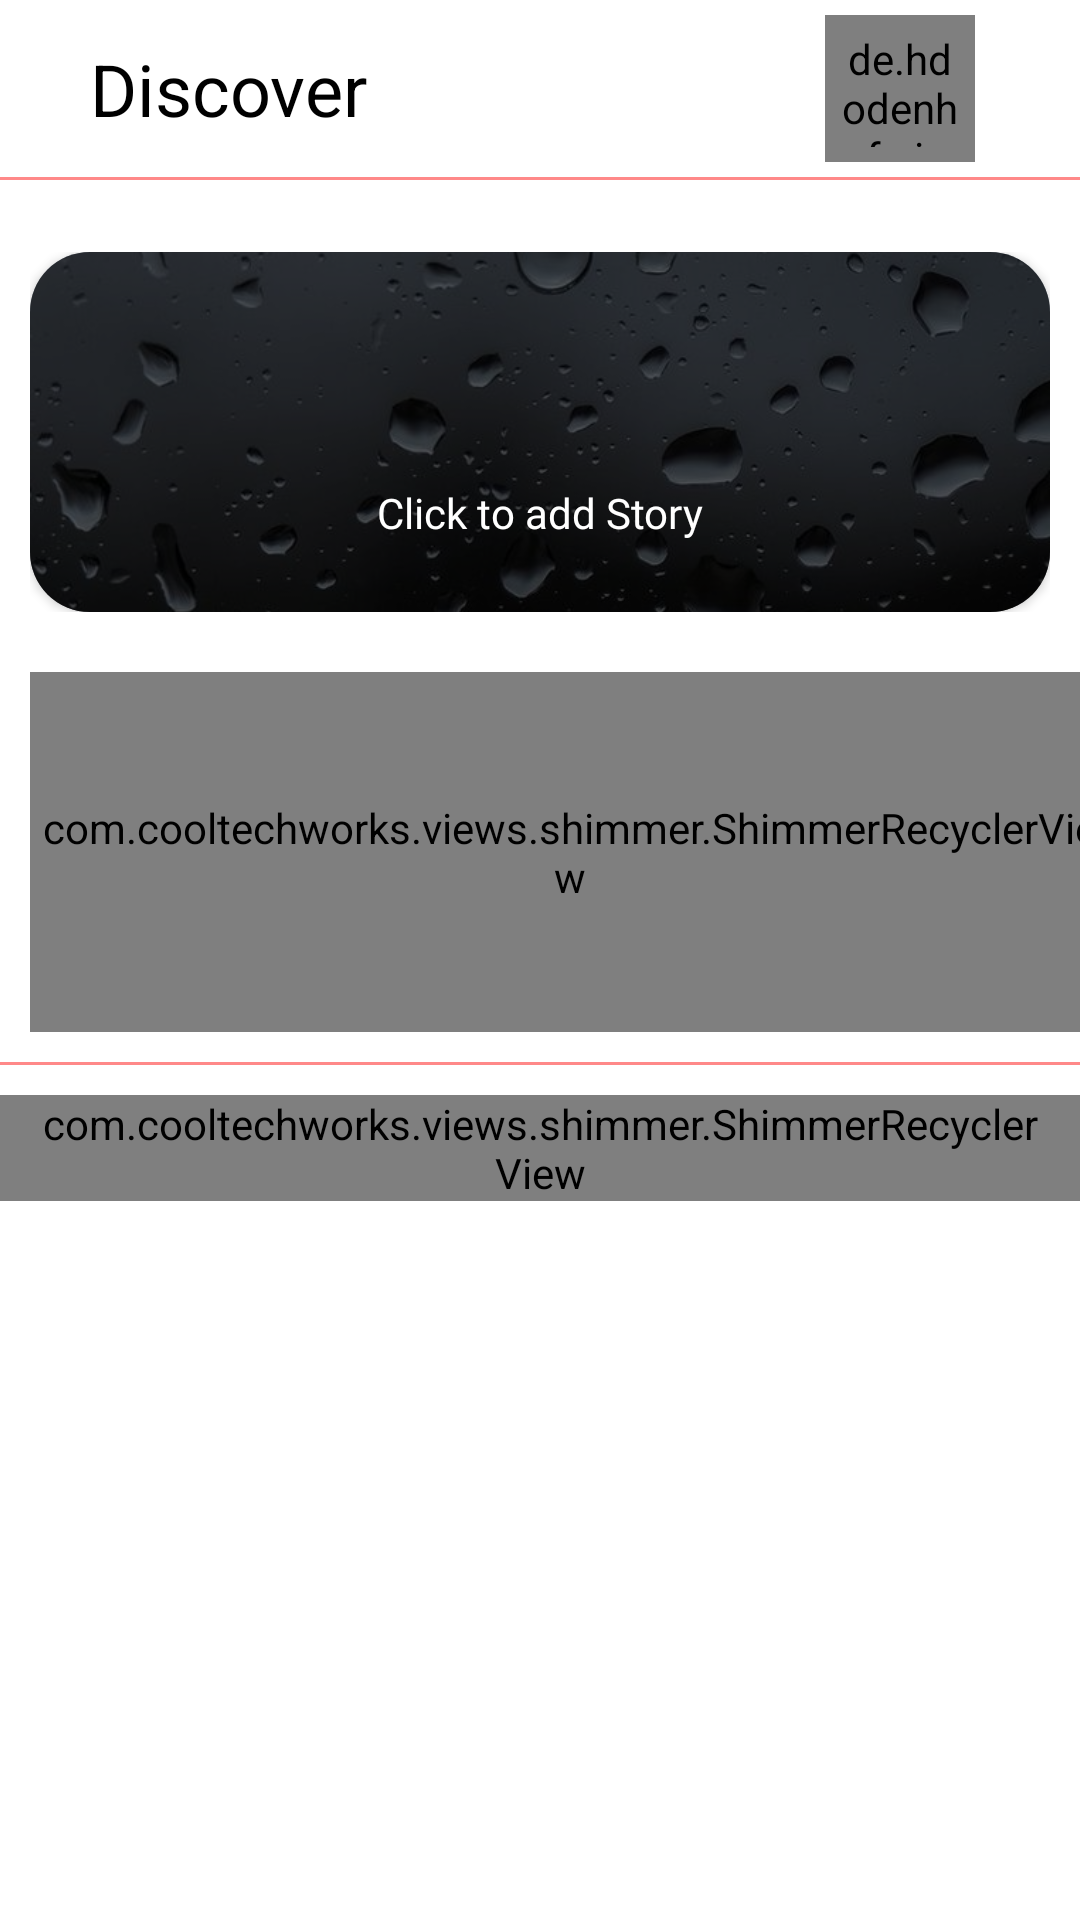

Android layout source for this screen:
<!-- AndroidManifest.xml: application theme Theme.SocialStar -->
<!-- res/layout/fragment_home.xml -->
<?xml version="1.0" encoding="utf-8"?>
<androidx.constraintlayout.widget.ConstraintLayout xmlns:android="http://schemas.android.com/apk/res/android"
    xmlns:app="http://schemas.android.com/apk/res-auto"
    xmlns:tools="http://schemas.android.com/tools"
    android:id="@+id/home_layout"
    android:layout_width="match_parent"
    android:layout_height="match_parent"
    android:background="@color/white"
    tools:context=".Fragments.HomeFragment">

    <include
        android:id="@+id/include"
        layout="@layout/toolbar"
        android:layout_width="0dp"
        android:layout_height="wrap_content"
        app:layout_constraintEnd_toEndOf="parent"
        app:layout_constraintStart_toStartOf="parent"
        app:layout_constraintTop_toTopOf="parent" />

    <androidx.core.widget.NestedScrollView
        android:layout_width="match_parent"
        android:layout_height="0dp"
        android:scrollbars="none"
        app:layout_constraintBottom_toBottomOf="parent"
        app:layout_constraintEnd_toEndOf="parent"
        app:layout_constraintStart_toStartOf="parent"
        app:layout_constraintTop_toBottomOf="@+id/include">

        <androidx.constraintlayout.widget.ConstraintLayout
            android:layout_width="match_parent"
            android:layout_height="wrap_content">

            <androidx.constraintlayout.widget.ConstraintLayout
                android:id="@+id/constraintLayout3"
                android:layout_width="0dp"
                android:layout_height="wrap_content"
                android:layout_marginStart="10dp"
                android:layout_marginTop="24dp"
                android:layout_marginEnd="10dp"
                app:layout_constraintEnd_toEndOf="parent"
                app:layout_constraintStart_toStartOf="parent"
                app:layout_constraintTop_toTopOf="parent">

                <androidx.cardview.widget.CardView
                    android:id="@+id/home_add_story_cardview_id"
                    android:layout_width="0dp"
                    android:layout_height="120dp"
                    app:cardCornerRadius="20dp"
                    app:layout_constraintBottom_toBottomOf="parent"
                    app:layout_constraintEnd_toEndOf="parent"
                    app:layout_constraintStart_toStartOf="parent"
                    app:layout_constraintTop_toTopOf="parent">

                    <androidx.constraintlayout.widget.ConstraintLayout
                        android:layout_width="match_parent"
                        android:layout_height="match_parent">

                        <ImageView
                            android:id="@+id/home_addstory_img_id"
                            android:layout_width="wrap_content"
                            android:layout_height="wrap_content"
                            android:scaleType="centerCrop"
                            android:src="@drawable/rain_drops_bg"
                            app:layout_constraintBottom_toBottomOf="parent"
                            app:layout_constraintEnd_toEndOf="parent"
                            app:layout_constraintStart_toStartOf="parent"
                            app:layout_constraintTop_toTopOf="parent" />

                        <View
                            android:id="@+id/view5"
                            android:layout_width="wrap_content"
                            android:layout_height="wrap_content"
                            android:background="@color/black_shade"
                            app:layout_constraintBottom_toBottomOf="@+id/home_addstory_img_id"
                            app:layout_constraintEnd_toEndOf="@+id/home_addstory_img_id"
                            app:layout_constraintStart_toStartOf="@+id/home_addstory_img_id"
                            app:layout_constraintTop_toTopOf="@+id/home_addstory_img_id" />

                        <ImageView
                            android:id="@+id/imageView3"
                            android:layout_width="30dp"
                            android:layout_height="30dp"
                            android:src="@drawable/add_3_icon"
                            app:layout_constraintBottom_toTopOf="@+id/textView5"
                            app:layout_constraintEnd_toEndOf="parent"
                            app:layout_constraintHorizontal_bias="0.5"
                            app:layout_constraintStart_toStartOf="parent"
                            app:layout_constraintTop_toTopOf="@+id/home_addstory_img_id" />

                        <TextView
                            android:id="@+id/textView5"
                            android:layout_width="wrap_content"
                            android:layout_height="wrap_content"
                            android:fontFamily="@font/baloo_bhai"
                            android:text="Click to add Story"
                            android:textColor="#FFFFFF"
                            app:layout_constraintBottom_toBottomOf="parent"
                            app:layout_constraintEnd_toEndOf="parent"
                            app:layout_constraintHorizontal_bias="0.5"
                            app:layout_constraintStart_toStartOf="parent"
                            app:layout_constraintTop_toBottomOf="@+id/imageView3" />
                    </androidx.constraintlayout.widget.ConstraintLayout>
                </androidx.cardview.widget.CardView>


            </androidx.constraintlayout.widget.ConstraintLayout>

            <com.cooltechworks.views.shimmer.ShimmerRecyclerView
                android:id="@+id/story_rv_id"
                android:layout_width="wrap_content"
                android:layout_height="120dp"
                android:layout_marginStart="10dp"
                android:layout_marginTop="20dp"
                android:nestedScrollingEnabled="false"
                android:scrollbars="none"
                app:layout_constraintStart_toStartOf="parent"
                app:layout_constraintTop_toBottomOf="@+id/constraintLayout3"
                app:shimmer_demo_child_count="2"
                app:shimmer_demo_layout="@layout/demo_story">

            </com.cooltechworks.views.shimmer.ShimmerRecyclerView>

            <View
                android:id="@+id/view2"
                android:layout_width="0dp"
                android:layout_height="1dp"
                android:layout_marginTop="10dp"
                android:background="@color/light_red"
                app:layout_constraintEnd_toEndOf="parent"
                app:layout_constraintStart_toStartOf="parent"
                app:layout_constraintTop_toBottomOf="@+id/story_rv_id" />

            <com.cooltechworks.views.shimmer.ShimmerRecyclerView
                android:id="@+id/post_rv_id"
                android:layout_width="match_parent"
                android:layout_height="wrap_content"
                android:layout_marginTop="10dp"
                android:paddingLeft="10dp"
                android:paddingRight="10dp"
                app:layout_constraintBottom_toBottomOf="parent"
                app:layout_constraintEnd_toEndOf="parent"
                app:layout_constraintStart_toStartOf="parent"
                app:layout_constraintTop_toBottomOf="@+id/view2"
                app:shimmer_demo_child_count="1"
                app:shimmer_demo_layout="@layout/demo_post" />

        </androidx.constraintlayout.widget.ConstraintLayout>
    </androidx.core.widget.NestedScrollView>

</androidx.constraintlayout.widget.ConstraintLayout>
<!-- res/layout/toolbar.xml (included above) -->
<?xml version="1.0" encoding="utf-8"?>
<androidx.coordinatorlayout.widget.CoordinatorLayout xmlns:android="http://schemas.android.com/apk/res/android"
    xmlns:tools="http://schemas.android.com/tools"
    android:layout_width="match_parent"
    android:layout_height="match_parent"
    xmlns:app="http://schemas.android.com/apk/res-auto">

    <com.google.android.material.appbar.AppBarLayout
        android:id="@+id/appbar"
        android:layout_width="match_parent"
        android:layout_height="60dp"
        android:background="@color/light_red">

        <androidx.constraintlayout.widget.ConstraintLayout
            android:layout_width="match_parent"
            android:layout_height="59dp"

            android:background="@color/white">

            <TextView
                android:id="@+id/textView"
                android:layout_width="wrap_content"
                android:layout_height="wrap_content"
                android:layout_marginStart="30dp"
                android:text="Discover"
                android:textColor="#000000"
                android:textSize="24dp"
                app:layout_constraintBottom_toBottomOf="parent"
                app:layout_constraintStart_toStartOf="parent"
                app:layout_constraintTop_toTopOf="parent" />

            <de.hdodenhof.circleimageview.CircleImageView
                android:id="@+id/toolbar_profile_pic_img_id"
                android:layout_width="50dp"
                android:layout_height="0dp"
                android:layout_marginTop="5dp"
                android:layout_marginEnd="35dp"
                android:layout_marginBottom="5dp"
                android:padding="5dp"

                android:src="@drawable/profile_icon"
                app:layout_constraintBottom_toBottomOf="parent"
                app:layout_constraintEnd_toEndOf="parent"
                app:layout_constraintTop_toTopOf="parent" />

            <ImageView
                android:id="@+id/toolbar_profile_pic_ring_id"
                android:layout_width="0dp"
                android:layout_height="0dp"
                android:background="@drawable/circle_1"
                app:layout_constraintBottom_toBottomOf="@+id/toolbar_profile_pic_img_id"
                app:layout_constraintEnd_toEndOf="@+id/toolbar_profile_pic_img_id"
                app:layout_constraintHorizontal_bias="1.0"
                app:layout_constraintStart_toStartOf="@+id/toolbar_profile_pic_img_id"
                app:layout_constraintTop_toTopOf="@+id/toolbar_profile_pic_img_id"
                app:layout_constraintVertical_bias="1.0" />

        </androidx.constraintlayout.widget.ConstraintLayout>

    </com.google.android.material.appbar.AppBarLayout>



</androidx.coordinatorlayout.widget.CoordinatorLayout>
<!-- res/layout/demo_story.xml (included above) -->
<?xml version="1.0" encoding="utf-8"?>
<RelativeLayout xmlns:android="http://schemas.android.com/apk/res/android"
    xmlns:app="http://schemas.android.com/apk/res-auto"
    xmlns:tools="http://schemas.android.com/tools"
    android:layout_width="wrap_content"
    android:layout_height="wrap_content">

    <androidx.constraintlayout.widget.ConstraintLayout
        android:layout_width="wrap_content"
        android:layout_height="wrap_content"
        android:paddingLeft="5dp"
        android:paddingRight="5dp">

        <View
            android:id="@+id/view12"
            android:layout_width="160dp"
            android:layout_height="120dp"
            android:background="@drawable/box_shape"
            app:layout_constraintStart_toStartOf="parent"
            app:layout_constraintTop_toTopOf="parent" />

        <View
            android:id="@+id/view9"
            android:layout_width="50dp"
            android:layout_height="50dp"
            android:layout_marginTop="5dp"
            android:background="@drawable/shape_circle"
            app:layout_constraintEnd_toEndOf="@+id/view12"
            app:layout_constraintTop_toTopOf="parent" />

    </androidx.constraintlayout.widget.ConstraintLayout>

</RelativeLayout>
<!-- res/layout/demo_post.xml (included above) -->
<?xml version="1.0" encoding="utf-8"?>
<RelativeLayout xmlns:android="http://schemas.android.com/apk/res/android"
    xmlns:app="http://schemas.android.com/apk/res-auto"
    xmlns:tools="http://schemas.android.com/tools"
    android:layout_width="match_parent"
    android:layout_height="wrap_content">

    <androidx.constraintlayout.widget.ConstraintLayout
        android:layout_width="match_parent"
        android:layout_height="match_parent">

        <View
            android:id="@+id/view10"
            android:layout_width="260dp"
            android:layout_height="20dp"
            android:layout_marginStart="16dp"
            android:layout_marginTop="8dp"
            android:background="@drawable/box_shape"
            app:circularflow_defaultRadius="10dp"
            app:layout_constraintStart_toEndOf="@+id/view9"
            app:layout_constraintTop_toTopOf="parent" />

        <View
            android:id="@+id/view9"
            android:layout_width="50dp"
            android:layout_height="50dp"
            android:layout_marginStart="5dp"
            android:layout_marginTop="5dp"
            android:background="@drawable/shape_circle"
            app:layout_constraintStart_toStartOf="parent"
            app:layout_constraintTop_toTopOf="parent" />

        <View
            android:id="@+id/view11"
            android:layout_width="0dp"
            android:layout_height="18dp"
            android:layout_marginTop="4dp"
            android:background="@drawable/box_shape"
            app:layout_constraintEnd_toEndOf="@+id/view10"
            app:layout_constraintStart_toStartOf="@+id/view10"
            app:layout_constraintTop_toBottomOf="@+id/view10" />

        <View
            android:id="@+id/view12"
            android:layout_width="0dp"
            android:layout_height="200dp"
            android:layout_marginTop="5dp"
            android:background="@drawable/box_shape"
            app:layout_constraintEnd_toEndOf="parent"
            app:layout_constraintStart_toStartOf="parent"
            app:layout_constraintTop_toBottomOf="@+id/view9" />

        <View
            android:id="@+id/view13"
            android:layout_width="0dp"
            android:layout_height="40dp"
            android:layout_marginTop="10dp"
            android:background="@drawable/box_shape"
            app:layout_constraintEnd_toEndOf="parent"
            app:layout_constraintStart_toStartOf="parent"
            app:layout_constraintTop_toBottomOf="@+id/view12" />
    </androidx.constraintlayout.widget.ConstraintLayout>

</RelativeLayout>
<!-- resources referenced by this layout -->
<resources>
  <color name="black_shade">#9F000000</color>
  <color name="light_red">#FF8989</color>
  <color name="white">#FFFFFFFF</color>
  <!-- drawable box_shape (drawable) -->
  <?xml version="1.0" encoding="utf-8"?>
  <shape xmlns:android="http://schemas.android.com/apk/res/android">
      <solid android:color="@color/grey_2"></solid>
      <corners android:radius="5dp"></corners>
  </shape>
  <!-- drawable profile_icon (drawable) -->
  <vector android:height="120dp" android:tint="#000000"
      android:viewportHeight="24" android:viewportWidth="24"
      android:width="120dp" xmlns:android="http://schemas.android.com/apk/res/android">
      <path android:fillColor="@android:color/white" android:pathData="M12,12c2.21,0 4,-1.79 4,-4s-1.79,-4 -4,-4 -4,1.79 -4,4 1.79,4 4,4zM12,14c-2.67,0 -8,1.34 -8,4v2h16v-2c0,-2.66 -5.33,-4 -8,-4z"/>
  </vector>
  <!-- drawable rain_drops_bg: jpg bitmap (drawable, 103796 bytes) -->
  <!-- drawable shape_circle (drawable) -->
  <?xml version="1.0" encoding="utf-8"?>
  <shape xmlns:android="http://schemas.android.com/apk/res/android">
          <corners android:radius="360dp"></corners>
      <solid android:color="@color/grey_2"></solid>
  </shape>
  <style name="Theme.SocialStar" parent="Theme.MaterialComponents.DayNight.NoActionBar">
          
          <item name="colorPrimary">@color/blue</item>
          <item name="colorPrimaryVariant">@color/dark_blue</item>
          <item name="colorOnPrimary">@color/white</item>
          
          <item name="colorSecondary">@color/teal_200</item>
          <item name="colorSecondaryVariant">@color/teal_700</item>
          <item name="colorOnSecondary">@color/white</item>
          
          <item name="android:statusBarColor" tools:targetApi="l">?attr/colorPrimaryVariant</item>
          
      </style>
  <color name="grey_2">#EAEAEA</color>
  <color name="blue">#0000FF</color>
  <color name="dark_blue">#0F4AFB</color>
  <color name="teal_200">#FF03DAC5</color>
  <color name="teal_700">#FF018786</color>
</resources>
